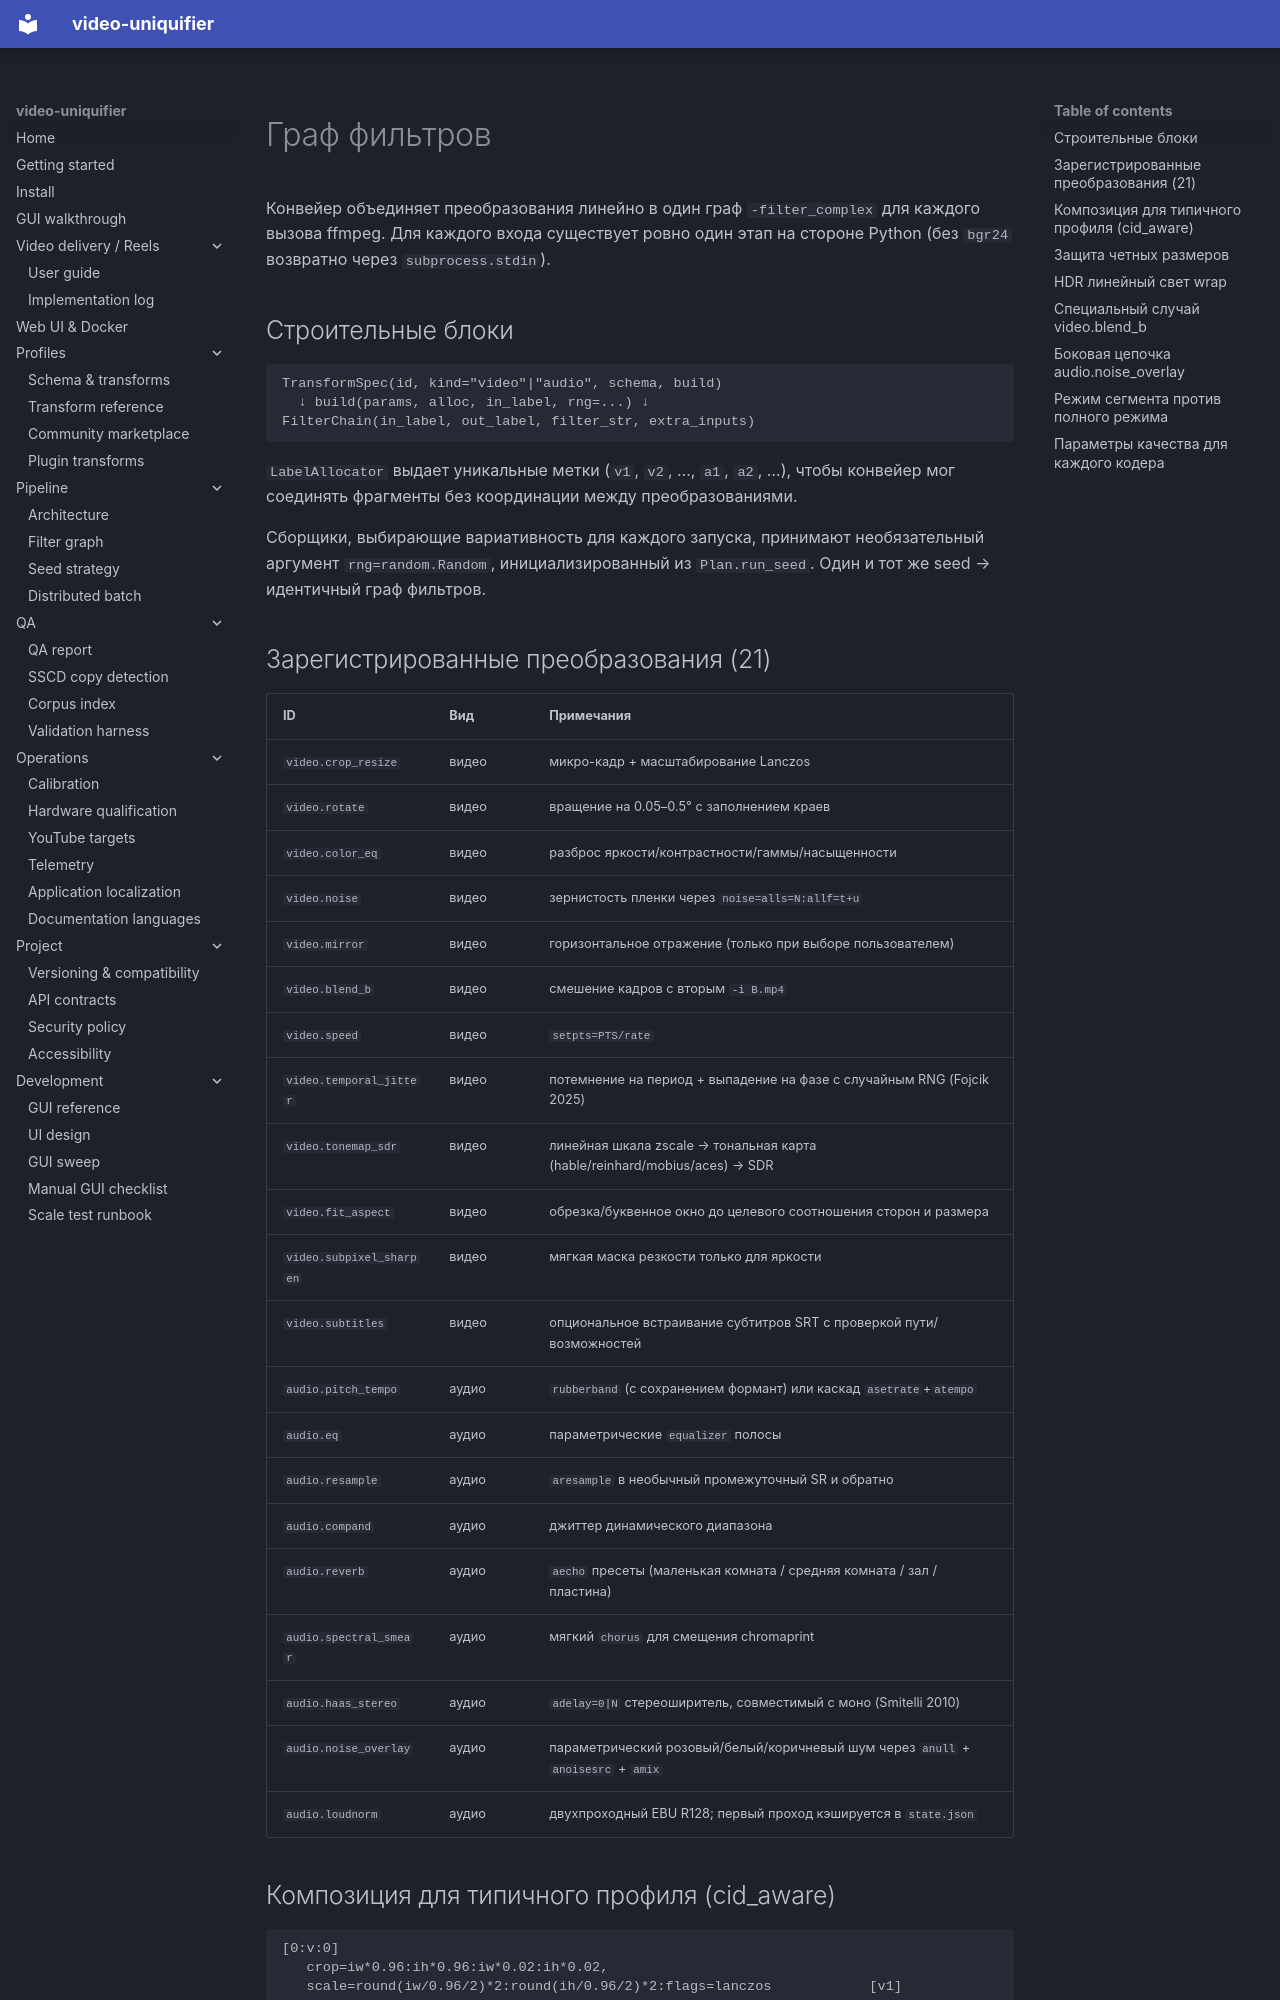

repository: Hostlife22/video-uniquifier · page: ru/filter_graph/index.html · generator: mkdocs

<a id="filter-graph"></a>

# Граф фильтров

Конвейер объединяет преобразования линейно в один граф `-filter_complex` для каждого вызова ffmpeg. Для каждого входа существует ровно один этап на стороне Python (без `bgr24` возвратно через `subprocess.stdin`).

<a id="building-blocks"></a>

## Строительные блоки

```
TransformSpec(id, kind="video"|"audio", schema, build)
  ↓ build(params, alloc, in_label, rng=...) ↓
FilterChain(in_label, out_label, filter_str, extra_inputs)
```

`LabelAllocator` выдает уникальные метки (`v1`, `v2`, …, `a1`, `a2`, …), чтобы конвейер мог соединять фрагменты без координации между преобразованиями.

Сборщики, выбирающие вариативность для каждого запуска, принимают необязательный аргумент `rng=random.Random`, инициализированный из `Plan.run_seed`. Один и тот же seed → идентичный граф фильтров.

<a id="registered-transforms-21"></a>

## Зарегистрированные преобразования (21)

| ID |Вид|Примечания|
|---|---|---|
| `video.crop_resize` |видео|микро-кадр + масштабирование Lanczos|
| `video.rotate` |видео|вращение на 0.05–0.5° с заполнением краев|
| `video.color_eq` |видео|разброс яркости/контрастности/гаммы/насыщенности|
| `video.noise` |видео|зернистость пленки через `noise=alls=N:allf=t+u`|
| `video.mirror` |видео|горизонтальное отражение (только при выборе пользователем)|
| `video.blend_b` |видео|смешение кадров с вторым `-i B.mp4`|
| `video.speed` |видео| `setpts=PTS/rate` |
| `video.temporal_jitter` |видео|потемнение на период + выпадение на фазе с случайным RNG (Fojcik 2025)|
| `video.tonemap_sdr` |видео|линейная шкала zscale → тональная карта (hable/reinhard/mobius/aces) → SDR|
| `video.fit_aspect` |видео|обрезка/буквенное окно до целевого соотношения сторон и размера|
| `video.subpixel_sharpen` |видео|мягкая маска резкости только для яркости|
| `video.subtitles` |видео|опциональное встраивание субтитров SRT с проверкой пути/возможностей|
| `audio.pitch_tempo` |аудио|`rubberband` (с сохранением формант) или каскад `asetrate`+`atempo`|
| `audio.eq` |аудио|параметрические `equalizer` полосы|
| `audio.resample` |аудио|`aresample` в необычный промежуточный SR и обратно|
| `audio.compand` |аудио|джиттер динамического диапазона|
| `audio.reverb` |аудио|`aecho` пресеты (маленькая комната / средняя комната / зал / пластина)|
| `audio.spectral_smear` |аудио|мягкий `chorus` для смещения chromaprint|
| `audio.haas_stereo` |аудио|`adelay=0|N` стереоширитель, совместимый с моно (Smitelli 2010)|
| `audio.noise_overlay` |аудио|параметрический розовый/белый/коричневый шум через `anull` + `anoisesrc` + `amix`|
| `audio.loudnorm` |аудио|двухпроходный EBU R128; первый проход кэшируется в `state.json`|

<a id="composition-for-a-typical-profile-cid_aware"></a>
